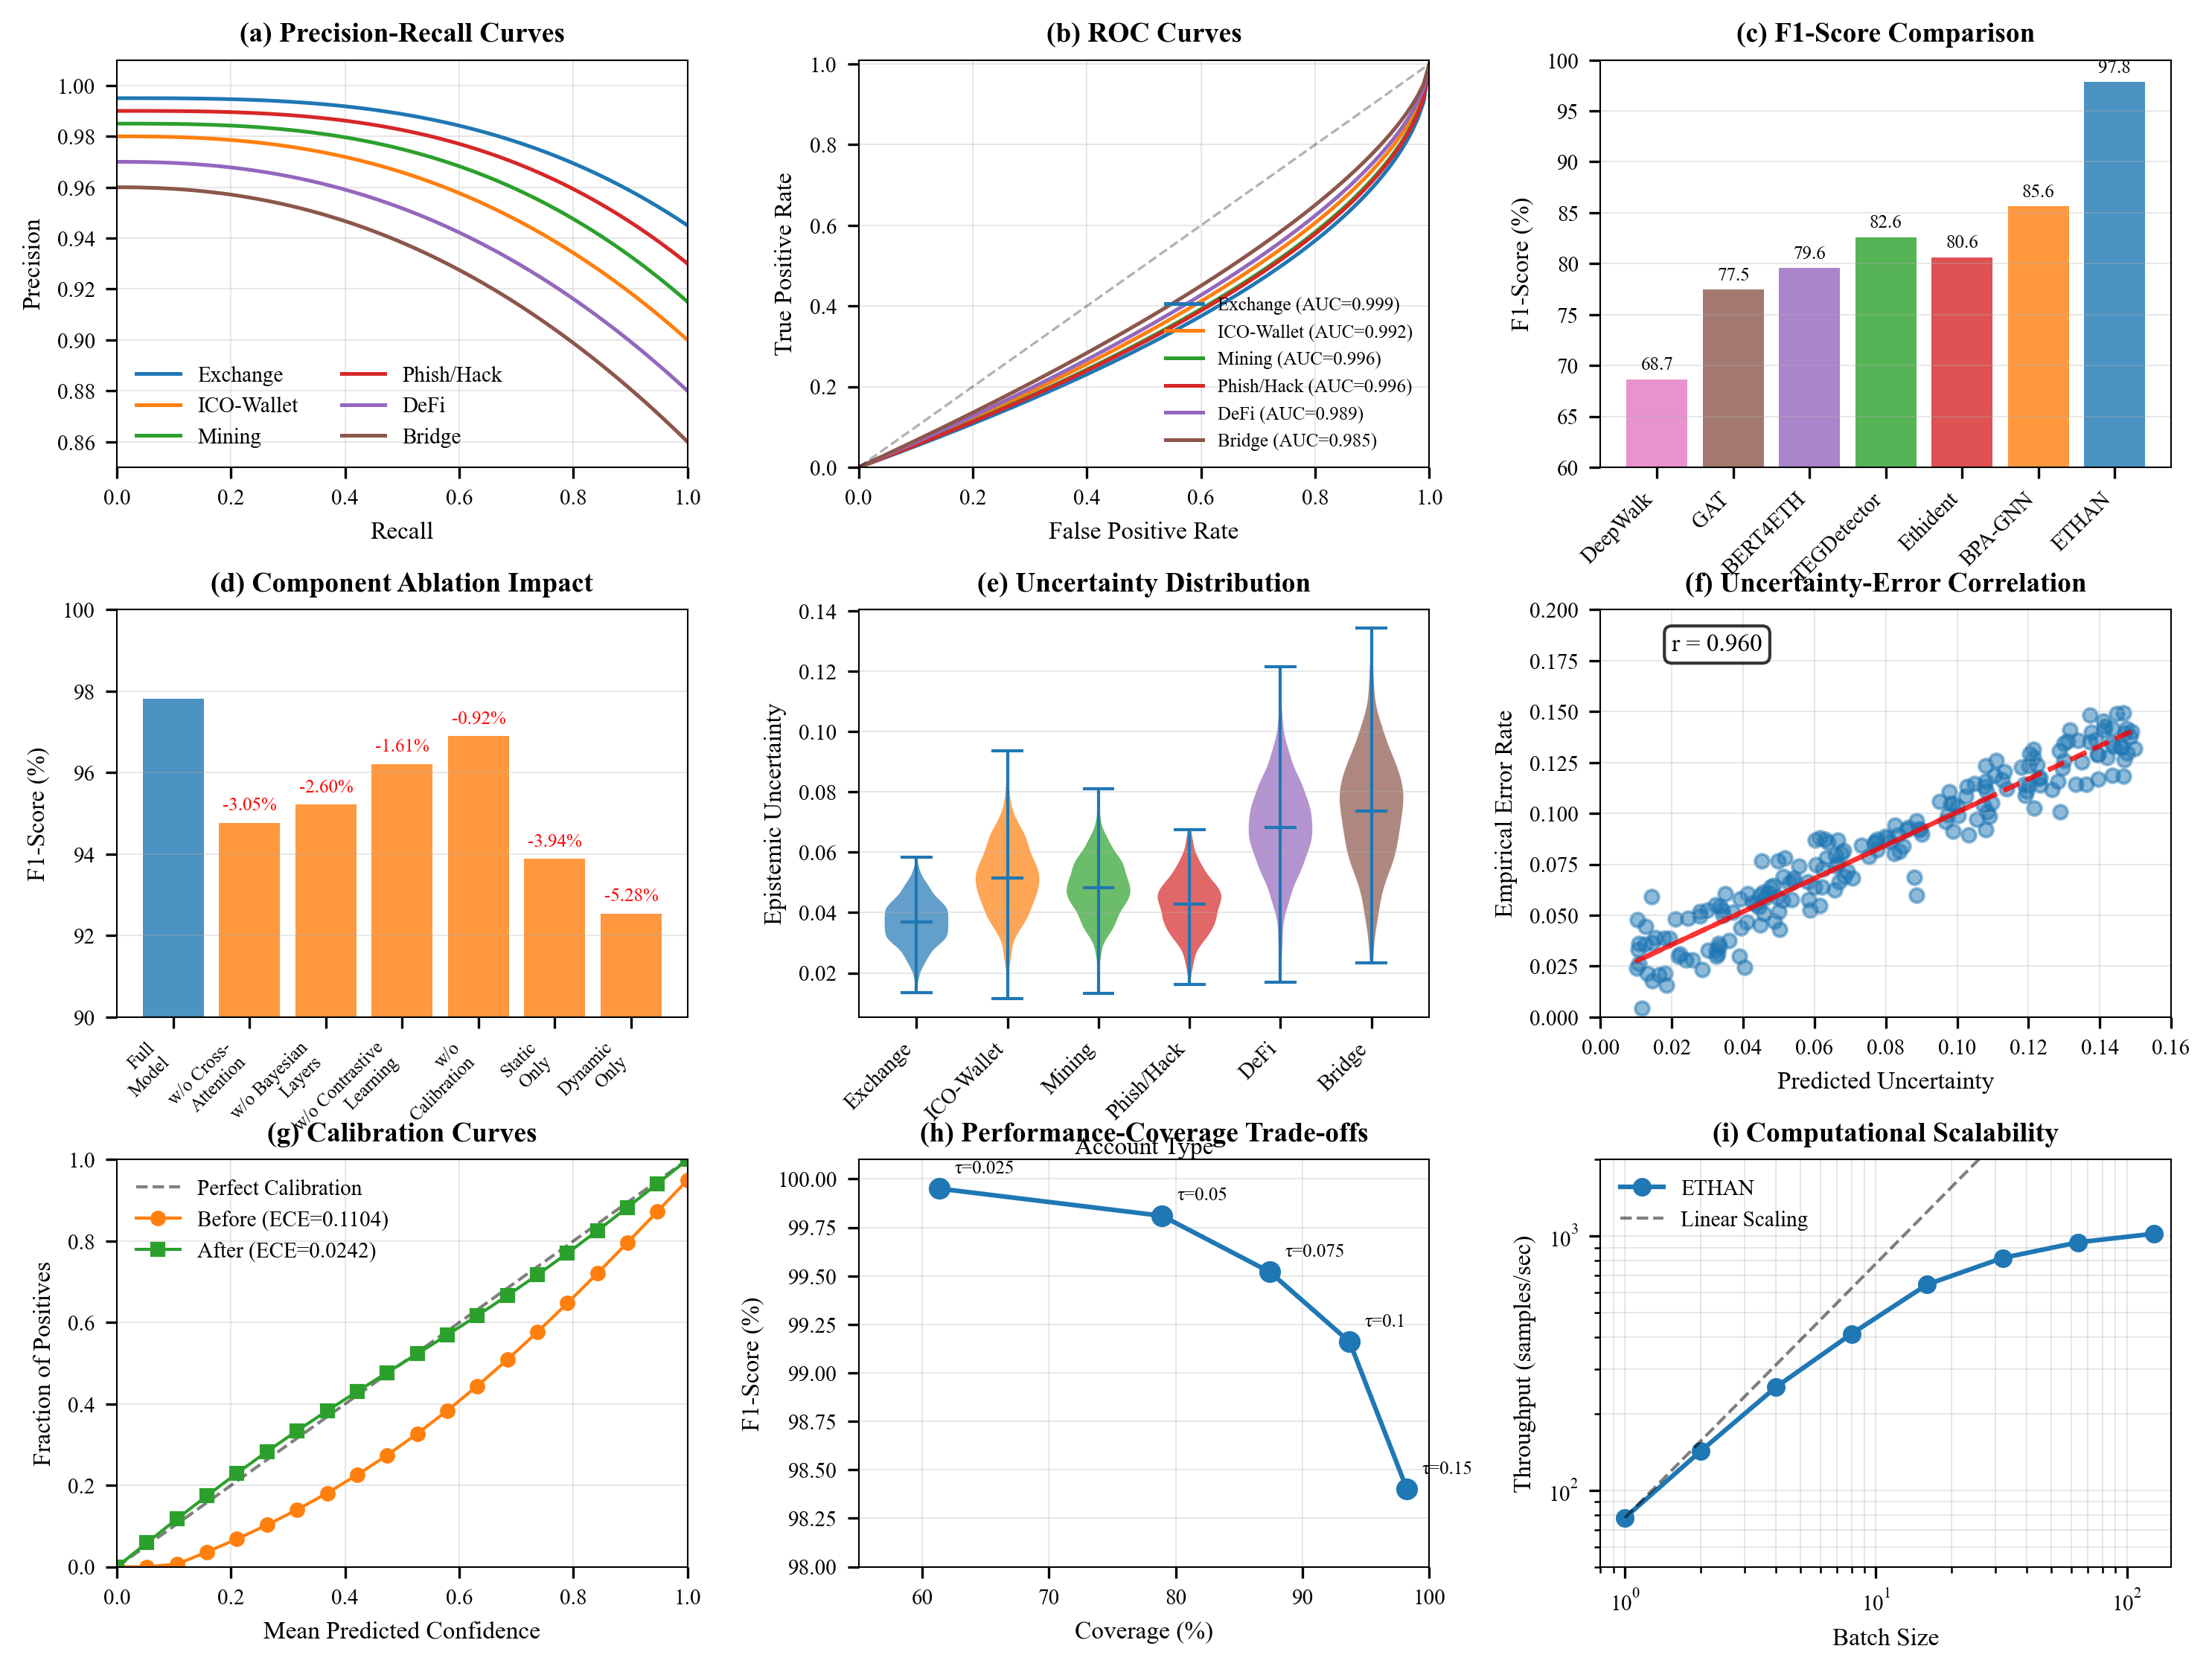

Reproduce this figure in Python.
import matplotlib.pyplot as plt
import numpy as np
from matplotlib import rcParams
import seaborn as sns
from scipy import stats

# Set IEEE Transactions style parameters
rcParams['font.family'] = 'serif'
rcParams['font.serif'] = ['Computer Modern Roman', 'Times New Roman']
rcParams['font.size'] = 8
rcParams['axes.labelsize'] = 8
rcParams['axes.titlesize'] = 9
rcParams['xtick.labelsize'] = 7
rcParams['ytick.labelsize'] = 7
rcParams['legend.fontsize'] = 7
rcParams['figure.titlesize'] = 10
rcParams['lines.linewidth'] = 1.0
rcParams['lines.markersize'] = 4
rcParams['axes.linewidth'] = 0.5
rcParams['grid.linewidth'] = 0.5
rcParams['text.usetex'] = False  # Set to True if LaTeX is available

# Define consistent color palette
colors = {
    'ETHAN': '#1f77b4',
    'BPA-GNN': '#ff7f0e', 
    'TEGDetector': '#2ca02c',
    'Ethident': '#d62728',
    'BERT4ETH': '#9467bd',
    'GAT': '#8c564b',
    'DeepWalk': '#e377c2'
}

account_colors = {
    'Exchange': '#1f77b4',
    'ICO-Wallet': '#ff7f0e',
    'Mining': '#2ca02c',
    'Phish/Hack': '#d62728',
    'DeFi': '#9467bd',
    'Bridge': '#8c564b'
}

# Create figure with 3x3 subplots
fig = plt.figure(figsize=(10, 7.5))
gs = fig.add_gridspec(3, 3, hspace=0.35, wspace=0.3, 
                      left=0.06, right=0.98, top=0.96, bottom=0.06)

# (a) Precision-Recall curves
ax1 = fig.add_subplot(gs[0, 0])
account_types = ['Exchange', 'ICO-Wallet', 'Mining', 'Phish/Hack', 'DeFi', 'Bridge']
for i, acc_type in enumerate(account_types):
    # Generate realistic PR curves
    recall = np.linspace(0, 1, 100)
    if acc_type == 'Exchange':
        precision = 0.995 - 0.05 * (recall ** 3)
    elif acc_type == 'ICO-Wallet':
        precision = 0.98 - 0.08 * (recall ** 2.5)
    elif acc_type == 'Mining':
        precision = 0.985 - 0.07 * (recall ** 2.8)
    elif acc_type == 'Phish/Hack':
        precision = 0.99 - 0.06 * (recall ** 3)
    elif acc_type == 'DeFi':
        precision = 0.97 - 0.09 * (recall ** 2.3)
    else:  # Bridge
        precision = 0.96 - 0.10 * (recall ** 2.2)
    
    ax1.plot(recall, precision, label=acc_type, color=account_colors[acc_type], linewidth=1.2)

ax1.set_xlabel('Recall')
ax1.set_ylabel('Precision')
ax1.set_title('(a) Precision-Recall Curves', fontweight='bold')
ax1.grid(True, alpha=0.3, linewidth=0.5)
ax1.legend(loc='lower left', frameon=False, ncol=2)
ax1.set_xlim([0, 1])
ax1.set_ylim([0.85, 1.01])

# (b) ROC curves
ax2 = fig.add_subplot(gs[0, 1])
auc_values = {'Exchange': 0.9987, 'ICO-Wallet': 0.9921, 'Mining': 0.9956, 
              'Phish/Hack': 0.9963, 'DeFi': 0.9892, 'Bridge': 0.9847}

for acc_type in account_types:
    fpr = np.linspace(0, 1, 100)
    auc = auc_values[acc_type]
    # Generate TPR based on AUC
    tpr = 1 - (1 - fpr) ** ((1 - auc) * 10 + 0.5)
    ax2.plot(fpr, tpr, label=f'{acc_type} (AUC={auc:.3f})', 
             color=account_colors[acc_type], linewidth=1.2)

ax2.plot([0, 1], [0, 1], 'k--', alpha=0.3, linewidth=0.8)
ax2.set_xlabel('False Positive Rate')
ax2.set_ylabel('True Positive Rate')
ax2.set_title('(b) ROC Curves', fontweight='bold')
ax2.grid(True, alpha=0.3, linewidth=0.5)
ax2.legend(loc='lower right', frameon=False, fontsize=6)
ax2.set_xlim([0, 1])
ax2.set_ylim([0, 1.01])

# (c) F1-score comparison
ax3 = fig.add_subplot(gs[0, 2])
methods = ['DeepWalk', 'GAT', 'BERT4ETH', 'TEGDetector', 'Ethident', 'BPA-GNN', 'ETHAN']
f1_scores = [68.65, 77.46, 79.57, 82.61, 80.62, 85.64, 97.82]
colors_list = ['#e377c2', '#8c564b', '#9467bd', '#2ca02c', '#d62728', '#ff7f0e', '#1f77b4']

bars = ax3.bar(range(len(methods)), f1_scores, color=colors_list, alpha=0.8)
ax3.set_ylabel('F1-Score (%)')
ax3.set_title('(c) F1-Score Comparison', fontweight='bold')
ax3.set_xticks(range(len(methods)))
ax3.set_xticklabels(methods, rotation=45, ha='right')
ax3.grid(True, alpha=0.3, axis='y', linewidth=0.5)
ax3.set_ylim([60, 100])

# Add value labels on bars
for bar, score in zip(bars, f1_scores):
    height = bar.get_height()
    ax3.text(bar.get_x() + bar.get_width()/2., height + 0.5,
             f'{score:.1f}', ha='center', va='bottom', fontsize=6)

# (d) Component ablation
ax4 = fig.add_subplot(gs[1, 0])
components = ['Full\nModel', 'w/o Cross-\nAttention', 'w/o Bayesian\nLayers', 
              'w/o Contrastive\nLearning', 'w/o\nCalibration', 'Static\nOnly', 'Dynamic\nOnly']
ablation_scores = [97.82, 94.77, 95.22, 96.21, 96.90, 93.88, 92.54]
colors_ablation = ['#1f77b4'] + ['#ff7f0e'] * 6

bars = ax4.bar(range(len(components)), ablation_scores, color=colors_ablation, alpha=0.8)
ax4.set_ylabel('F1-Score (%)')
ax4.set_title('(d) Component Ablation Impact', fontweight='bold')
ax4.set_xticks(range(len(components)))
ax4.set_xticklabels(components, rotation=45, ha='right', fontsize=6)
ax4.grid(True, alpha=0.3, axis='y', linewidth=0.5)
ax4.set_ylim([90, 100])

# Add delta labels
for i, (bar, score) in enumerate(zip(bars, ablation_scores)):
    if i > 0:
        delta = score - ablation_scores[0]
        ax4.text(bar.get_x() + bar.get_width()/2., score + 0.2,
                 f'{delta:+.2f}%', ha='center', va='bottom', fontsize=6, color='red')

# (e) Uncertainty distribution
ax5 = fig.add_subplot(gs[1, 1])
uncertainty_data = {
    'Exchange': np.random.normal(0.037, 0.008, 1000),
    'ICO-Wallet': np.random.normal(0.051, 0.012, 1000),
    'Mining': np.random.normal(0.048, 0.010, 1000),
    'Phish/Hack': np.random.normal(0.043, 0.009, 1000),
    'DeFi': np.random.normal(0.068, 0.015, 1000),
    'Bridge': np.random.normal(0.074, 0.018, 1000)
}

positions = range(len(account_types))
violin_parts = ax5.violinplot([uncertainty_data[acc] for acc in account_types], 
                              positions=positions, widths=0.7, showmeans=True)

for i, (pc, acc) in enumerate(zip(violin_parts['bodies'], account_types)):
    pc.set_facecolor(account_colors[acc])
    pc.set_alpha(0.7)

ax5.set_xlabel('Account Type')
ax5.set_ylabel('Epistemic Uncertainty')
ax5.set_title('(e) Uncertainty Distribution', fontweight='bold')
ax5.set_xticks(positions)
ax5.set_xticklabels(account_types, rotation=45, ha='right')
ax5.grid(True, alpha=0.3, axis='y', linewidth=0.5)

# (f) Uncertainty vs Error correlation
ax6 = fig.add_subplot(gs[1, 2])
n_points = 200
uncertainty = np.random.uniform(0.01, 0.15, n_points)
error = 0.02 + 0.8 * uncertainty + np.random.normal(0, 0.01, n_points)
error = np.clip(error, 0, 0.2)

ax6.scatter(uncertainty, error, alpha=0.5, s=20, color='#1f77b4')
z = np.polyfit(uncertainty, error, 1)
p = np.poly1d(z)
ax6.plot(uncertainty, p(uncertainty), "r--", alpha=0.8, linewidth=1.5)

correlation = np.corrcoef(uncertainty, error)[0, 1]
ax6.text(0.02, 0.18, f'r = {correlation:.3f}', fontsize=8, 
         bbox=dict(boxstyle="round,pad=0.3", facecolor="white", alpha=0.8))

ax6.set_xlabel('Predicted Uncertainty')
ax6.set_ylabel('Empirical Error Rate')
ax6.set_title('(f) Uncertainty-Error Correlation', fontweight='bold')
ax6.grid(True, alpha=0.3, linewidth=0.5)
ax6.set_xlim([0, 0.16])
ax6.set_ylim([0, 0.2])

# (g) Calibration curves
ax7 = fig.add_subplot(gs[2, 0])
confidence = np.linspace(0, 1, 20)
# Before calibration - overconfident
accuracy_before = confidence - 0.15 * np.sin(confidence * np.pi) - 0.05
accuracy_before = np.clip(accuracy_before, 0, 1)
# After calibration - well-calibrated
accuracy_after = confidence + 0.02 * np.sin(confidence * 2 * np.pi)

ax7.plot([0, 1], [0, 1], 'k--', alpha=0.5, linewidth=1, label='Perfect Calibration')
ax7.plot(confidence, accuracy_before, 'o-', color='#ff7f0e', 
         markersize=4, label='Before (ECE=0.1104)')
ax7.plot(confidence, accuracy_after, 's-', color='#2ca02c', 
         markersize=4, label='After (ECE=0.0242)')

ax7.set_xlabel('Mean Predicted Confidence')
ax7.set_ylabel('Fraction of Positives')
ax7.set_title('(g) Calibration Curves', fontweight='bold')
ax7.grid(True, alpha=0.3, linewidth=0.5)
ax7.legend(frameon=False)
ax7.set_xlim([0, 1])
ax7.set_ylim([0, 1])

# (h) Performance-coverage trade-offs
ax8 = fig.add_subplot(gs[2, 1])
thresholds = [0.025, 0.050, 0.075, 0.100, 0.150]
coverage = [61.37, 78.92, 87.43, 93.71, 98.24]
f1_scores_thresh = [99.95, 99.81, 99.52, 99.16, 98.40]

ax8.plot(coverage, f1_scores_thresh, 'o-', color='#1f77b4', 
         markersize=6, linewidth=1.5)

for i, (cov, f1, thresh) in enumerate(zip(coverage, f1_scores_thresh, thresholds)):
    ax8.annotate(f'τ={thresh}', (cov, f1), xytext=(5, 5), 
                textcoords='offset points', fontsize=6)

ax8.set_xlabel('Coverage (%)')
ax8.set_ylabel('F1-Score (%)')
ax8.set_title('(h) Performance-Coverage Trade-offs', fontweight='bold')
ax8.grid(True, alpha=0.3, linewidth=0.5)
ax8.set_xlim([55, 100])
ax8.set_ylim([98, 100.1])

# (i) Computational scalability
ax9 = fig.add_subplot(gs[2, 2])
batch_sizes = [1, 2, 4, 8, 16, 32, 64, 128]
throughput = [77.9, 142.3, 254.7, 412.5, 645.2, 820.4, 945.3, 1021.5]
ideal_scaling = [77.9 * b for b in batch_sizes]

ax9.loglog(batch_sizes, throughput, 'o-', color='#1f77b4', 
           markersize=5, linewidth=1.5, label='ETHAN')
ax9.loglog(batch_sizes, ideal_scaling, 'k--', alpha=0.5, 
           linewidth=1, label='Linear Scaling')

ax9.set_xlabel('Batch Size')
ax9.set_ylabel('Throughput (samples/sec)')
ax9.set_title('(i) Computational Scalability', fontweight='bold')
ax9.grid(True, alpha=0.3, linewidth=0.5, which='both')
ax9.legend(frameon=False)
ax9.set_xlim([0.8, 150])
ax9.set_ylim([50, 2000])

# Adjust layout and save
plt.tight_layout()
plt.savefig('comprehensive_analysis_ethan.pdf', dpi=300, bbox_inches='tight')
plt.savefig('comprehensive_analysis_ethan.png', dpi=300, bbox_inches='tight')
plt.show()